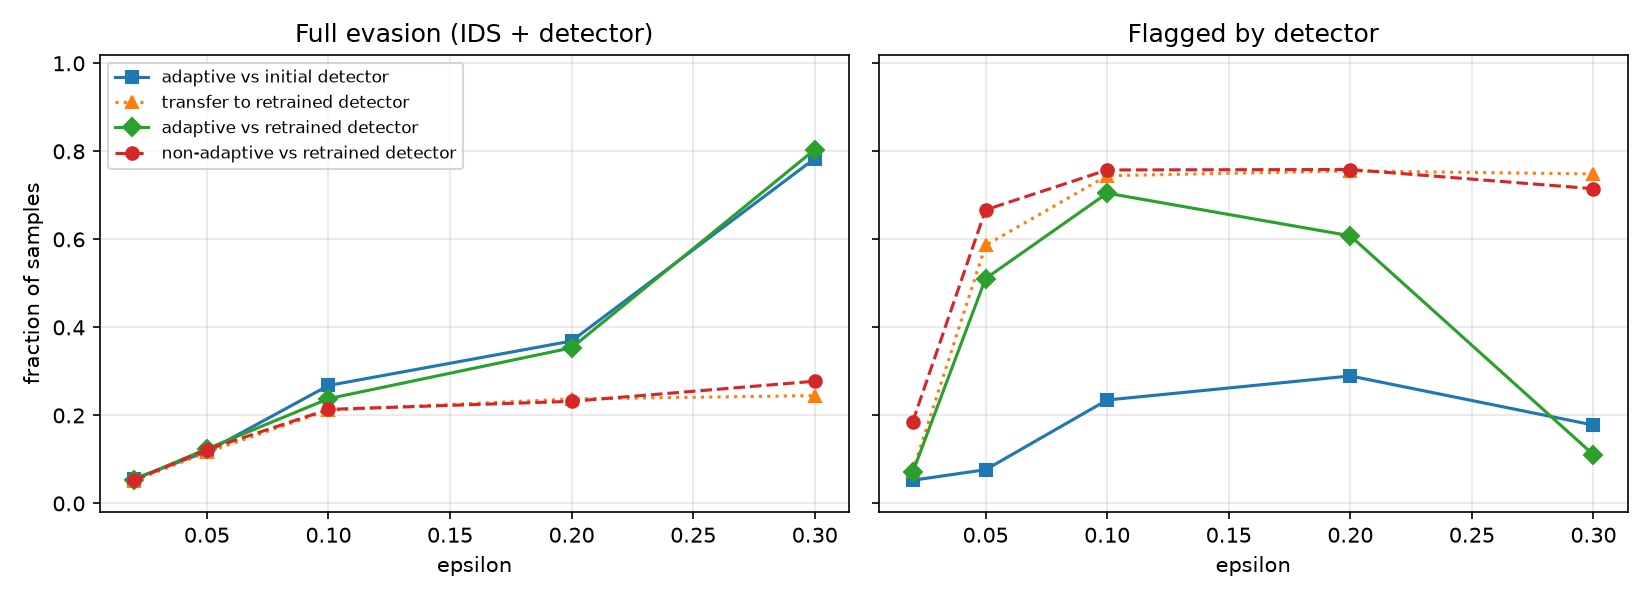

The data file committed next to this chart (first rows):
attack, eps, ids_evasion_rate, detector_detection_rate, detector_detection_on_evasive, full_evasion_rate, mean_linf, violations
none, 0.0, 0.0, 0.05867, , 0.0, , 
non_adaptive, 0.02, 0.06267, 0.1853, 0.1596, 0.05267, 0.02997, 0.0
adaptive, 0.02, 0.061, 0.07033, 0.1202, 0.05367, 0.02263, 0.0
non_adaptive, 0.05, 0.1557, 0.667, 0.2141, 0.1223, 0.05964, 0.0
adaptive, 0.05, 0.1393, 0.511, 0.11, 0.124, 0.05833, 0.0
non_adaptive, 0.1, 0.2923, 0.7577, 0.2691, 0.2137, 0.08921, 0.0
adaptive, 0.1, 0.2693, 0.705, 0.1163, 0.238, 0.09195, 0.0
non_adaptive, 0.2, 0.6103, 0.7587, 0.6199, 0.232, 0.1514, 0.0
adaptive, 0.2, 0.4243, 0.608, 0.1665, 0.3537, 0.1619, 0.0
non_adaptive, 0.3, 0.9557, 0.715, 0.7095, 0.2777, 0.1815, 0.0
adaptive, 0.3, 0.8617, 0.1107, 0.06692, 0.804, 0.2244, 0.0
transfer, 0.02, 0.06067, 0.073, 0.1484, 0.05167, 0.02348, 0.0
transfer, 0.05, 0.1393, 0.5863, 0.1675, 0.116, 0.06003, 0.0
transfer, 0.1, 0.2823, 0.7447, 0.2491, 0.212, 0.09147, 0.0
transfer, 0.2, 0.4057, 0.7553, 0.415, 0.2373, 0.1587, 0.0
transfer, 0.3, 0.8573, 0.7487, 0.7142, 0.245, 0.2187, 0.0
